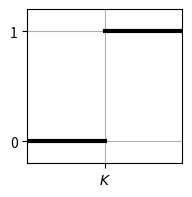
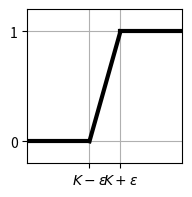

Source code (Python) for these figures, in order:
import numpy as np
import matplotlib.pyplot as plt


def plot_digital():
    fig = plt.figure(figsize=(2, 2))
    lhs_y = np.zeros(2)
    lhs_x = np.array([-10, 0])
    rhs_y = np.ones(2)
    rhs_x = np.array([0, 10])
    mid_x = np.zeros(2)
    mid_y = np.array([-0.2, 1.2])
    plt.plot(lhs_x, lhs_y, "black", linewidth=3)
    plt.plot(rhs_x, rhs_y, "black", linewidth=3)
    # plt.plot(mid_x, mid_y, "g:")
    plt.xlim(-10, 10)
    plt.ylim(-0.2, 1.2)
    # plt.title("Digital")
    plt.xticks([0], [r"$K$"])
    plt.yticks([0, 1])
    plt.grid(True)
    plt.show()


def plot_call_spread(eps=2.0):
    fig = plt.figure(figsize=(2,2))
    lhs_y = np.zeros(2)
    lhs_x = np.array([-10, -eps])
    mid_x = np.array([-eps, eps])
    mid_y = 0 + (mid_x - (-eps)) / (2 * eps)

    rhs_y = np.ones(2)
    rhs_x = np.array([eps, 10])
    plt.plot(lhs_x, lhs_y, "black", linewidth=3)
    plt.plot(mid_x, mid_y, "black", linewidth=3)
    plt.plot(rhs_x, rhs_y, "black", linewidth=3)

    eps_left_x = np.ones(2) * -eps
    eps_right_x = np.ones(2) * eps
    eps_y = np.array([-0.2, 1.2])
    # plt.plot(eps_left_x, eps_y, "g:")
    # plt.plot(eps_right_x, eps_y, "g:")

    plt.xlim(-10, 10)
    plt.ylim(-0.2, 1.2)
    plt.xticks([-eps, eps], [r"$K-\epsilon$", r"$K+\epsilon$"])
    plt.yticks([0, 1])
    plt.grid(True)
    # plt.title("Call Spread")
    plt.show()


if __name__ == "__main__":
    plot_digital()
    plot_call_spread()
